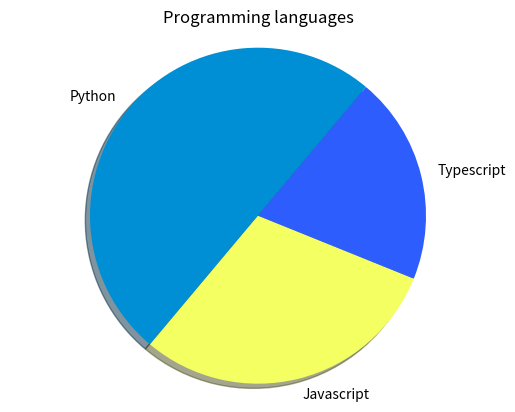

Here is the Python script that generated this plot:
'''

pip: is the equivalent of npm for Javascript.
It is a package manager for Python packages.

pip freeze: list of all packages installed in the global environment.


'''

import matplotlib.pyplot as plt

def generate_pie_chart():
  labels = ['Python', 'Javascript', 'Typescript']
  values = [50, 30, 20]
  colors = ['#008fd5', "#f4ff61", "#2d5efd"] 
  plt.pie(values, labels=labels, colors=colors, shadow=True, startangle=50)
  plt.axis('equal')
  plt.title('Programming languages')
  plt.savefig('pie_chart.png')
  plt.show()

generate_pie_chart()

